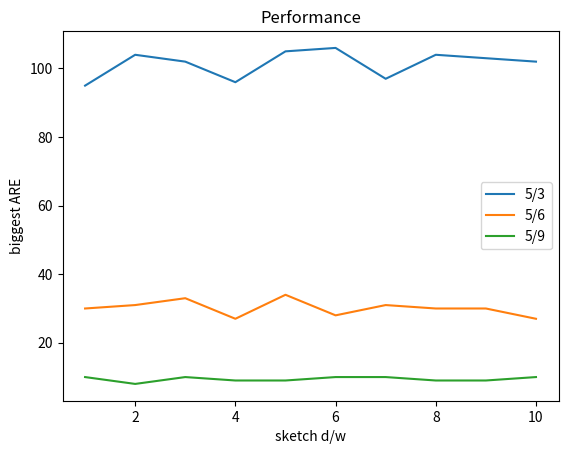

Recreate this plot in Python.
import numpy as np 
from matplotlib import pyplot as plt 
 
x = [1,2,3,4,5,6,7,8,9,10]
y1 = [95,104,102,96,105,106,97,104,103,102]
y2 = [30,31,33,27,34,28,31,30,30,27]
y3 = [10,8,10,9,9,10,10,9,9,10]
plt.title("Performance") 
plt.xlabel("sketch d/w") 
plt.ylabel("biggest ARE") 
plt.plot(x,y1,label='5/3') 
plt.plot(x,y2,label='5/6') 
plt.plot(x,y3,label='5/9') 
plt.legend()
plt.show()